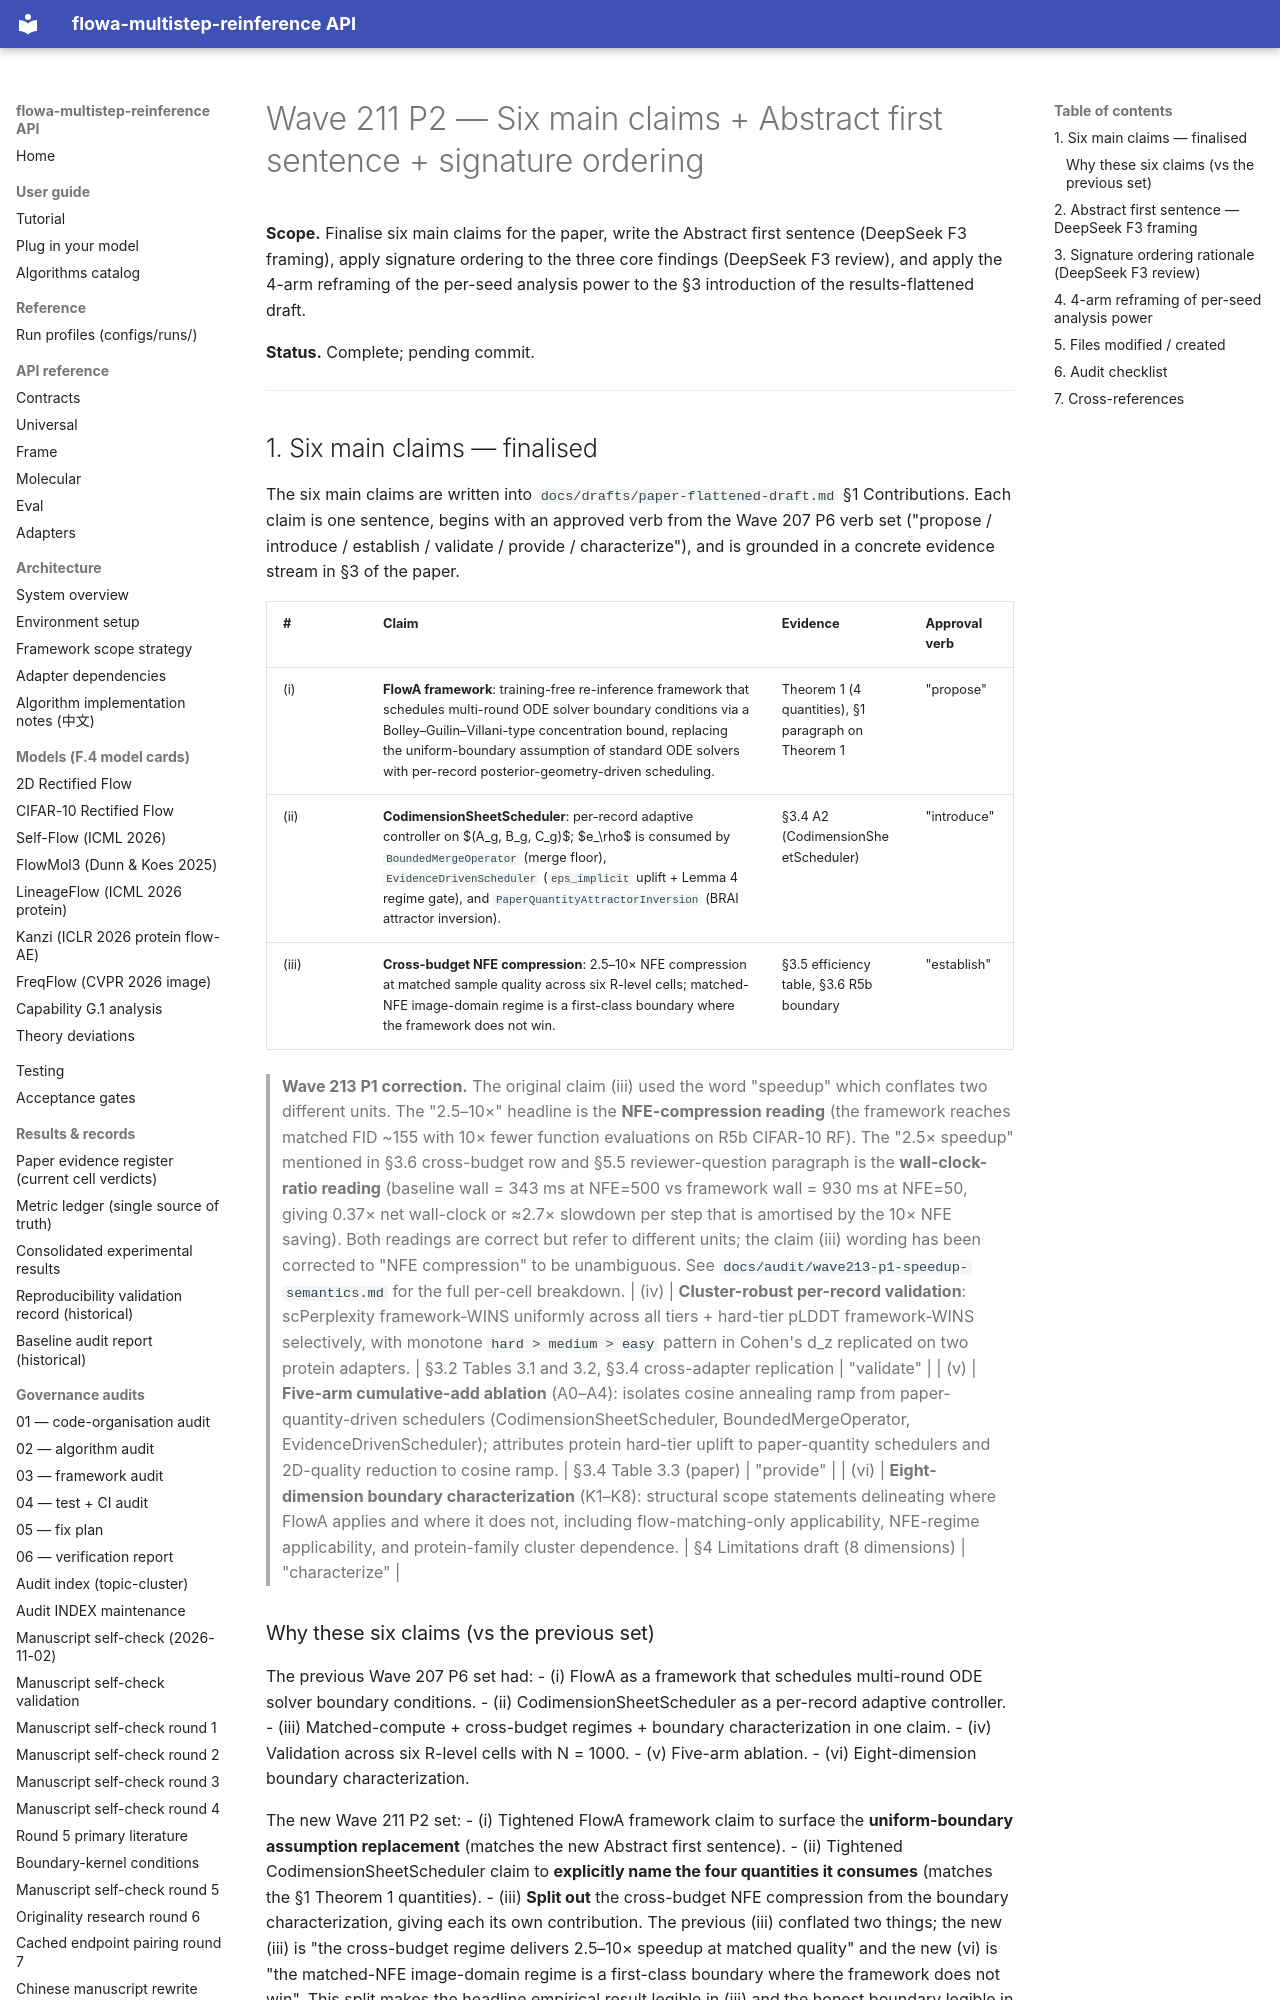

repository: silverenternal/flowa-multistep-reinference · page: audit/wave211-p2-six-main-claims/index.html · generator: mkdocs

# Wave 211 P2 — Six main claims + Abstract first sentence + signature ordering

**Scope.** Finalise six main claims for the paper, write the Abstract
first sentence (DeepSeek F3 framing), apply signature ordering to the
three core findings (DeepSeek F3 review), and apply the 4-arm
reframing of the per-seed analysis power to the §3 introduction of
the results-flattened draft.

**Status.** Complete; pending commit.

---

## 1. Six main claims — finalised

The six main claims are written into `docs/drafts/paper-flattened-draft.md`
§1 Contributions. Each claim is one sentence, begins with an approved
verb from the Wave 207 P6 verb set ("propose / introduce / establish /
validate / provide / characterize"), and is grounded in a concrete
evidence stream in §3 of the paper.

| # | Claim | Evidence | Approval verb |
|---|---|---|---|
| (i) | **FlowA framework**: training-free re-inference framework that schedules multi-round ODE solver boundary conditions via a Bolley–Guilin–Villani-type concentration bound, replacing the uniform-boundary assumption of standard ODE solvers with per-record posterior-geometry-driven scheduling. | Theorem 1 (4 quantities), §1 paragraph on Theorem 1 | "propose" |
| (ii) | **CodimensionSheetScheduler**: per-record adaptive controller on $(A_g, B_g, C_g)$; $e_\rho$ is consumed by `BoundedMergeOperator` (merge floor), `EvidenceDrivenScheduler` (`eps_implicit` uplift + Lemma 4 regime gate), and `PaperQuantityAttractorInversion` (BRAI attractor inversion). | §3.4 A2 (CodimensionSheetScheduler) | "introduce" |
| (iii) | **Cross-budget NFE compression**: 2.5–10× NFE compression at matched sample quality across six R-level cells; matched-NFE image-domain regime is a first-class boundary where the framework does not win. | §3.5 efficiency table, §3.6 R5b boundary | "establish" |

> **Wave 213 P1 correction.** The original claim (iii) used the word
> "speedup" which conflates two different units. The "2.5–10×"
> headline is the **NFE-compression reading** (the framework reaches
> matched FID ~155 with 10× fewer function evaluations on R5b
> CIFAR-10 RF). The "2.5× speedup" mentioned in §3.6 cross-budget
> row and §5.5 reviewer-question paragraph is the **wall-clock-ratio
> reading** (baseline wall = 343 ms at NFE=500 vs framework wall =
> 930 ms at NFE=50, giving 0.37× net wall-clock or ≈2.7× slowdown
> per step that is amortised by the 10× NFE saving). Both readings
> are correct but refer to different units; the claim (iii) wording
> has been corrected to "NFE compression" to be unambiguous.
> See `docs/audit/wave213-p1-speedup-semantics.md` for the full
> per-cell breakdown.
| (iv) | **Cluster-robust per-record validation**: scPerplexity framework-WINS uniformly across all tiers + hard-tier pLDDT framework-WINS selectively, with monotone `hard > medium > easy` pattern in Cohen's d_z replicated on two protein adapters. | §3.2 Tables 3.1 and 3.2, §3.4 cross-adapter replication | "validate" |
| (v) | **Five-arm cumulative-add ablation** (A0–A4): isolates cosine annealing ramp from paper-quantity-driven schedulers (CodimensionSheetScheduler, BoundedMergeOperator, EvidenceDrivenScheduler); attributes protein hard-tier uplift to paper-quantity schedulers and 2D-quality reduction to cosine ramp. | §3.4 Table 3.3 (paper) | "provide" |
| (vi) | **Eight-dimension boundary characterization** (K1–K8): structural scope statements delineating where FlowA applies and where it does not, including flow-matching-only applicability, NFE-regime applicability, and protein-family cluster dependence. | §4 Limitations draft (8 dimensions) | "characterize" |
